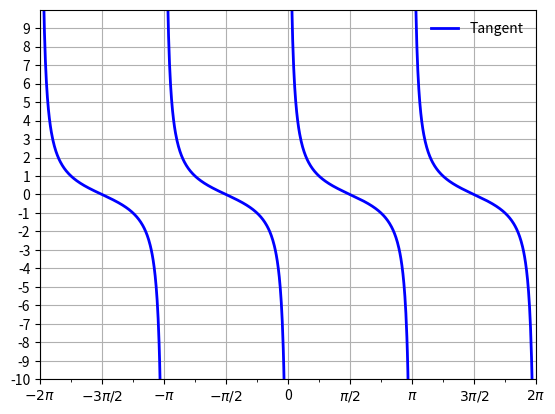

Python code for this plot:
import matplotlib.pyplot as plt
import numpy as np


def format_func2(value, tick_number):
    # find number of multiples of pi/2
    N = int(np.round(2 * value / np.pi))
    if N == 0:
        return "0"
    elif N == 1:
        return r"$\pi/2$"
    elif N == -1:
        return r"$-\pi/2$"
    elif N == 2:
        return r"$\pi$"
    elif N == -2:
        return r"$-\pi$"
    elif N % 2 > 0:
        return r"${0}\pi/2$".format(N)
    else:
        return r"${0}\pi$".format(N // 2)


fig, ax = plt.subplots()
x = np.linspace(-2 * np.pi, 2 * np.pi, 1000)
y = 1/np.tan(x)
y[np.abs(np.sin(x)) <= np.abs(np.sin(x[1]-x[0]))] = np.nan
# This operation inserts a NaN where cos(x) is reaching 0
# NaN means "Not a Number" and NaNs are not plotted or connected
ax.plot(x, y, lw=2, color="blue", label='Tangent')
# Set up grid, legend, and limits
ax.grid(True)
ax.legend(frameon=False)
ax.set_xlim(-2 * np.pi, 2 * np.pi)
ax.xaxis.set_major_locator(plt.MultipleLocator(np.pi / 2))
ax.xaxis.set_minor_locator(plt.MultipleLocator(np.pi / 4))
ax.xaxis.set_major_formatter(plt.FuncFormatter(format_func2))
plt.ylim(top=10)  # y axis limit values
plt.ylim(bottom=-10)
y_ticks = np.arange(-10, 10, 1)
plt.yticks(y_ticks)
fig
plt.show()
